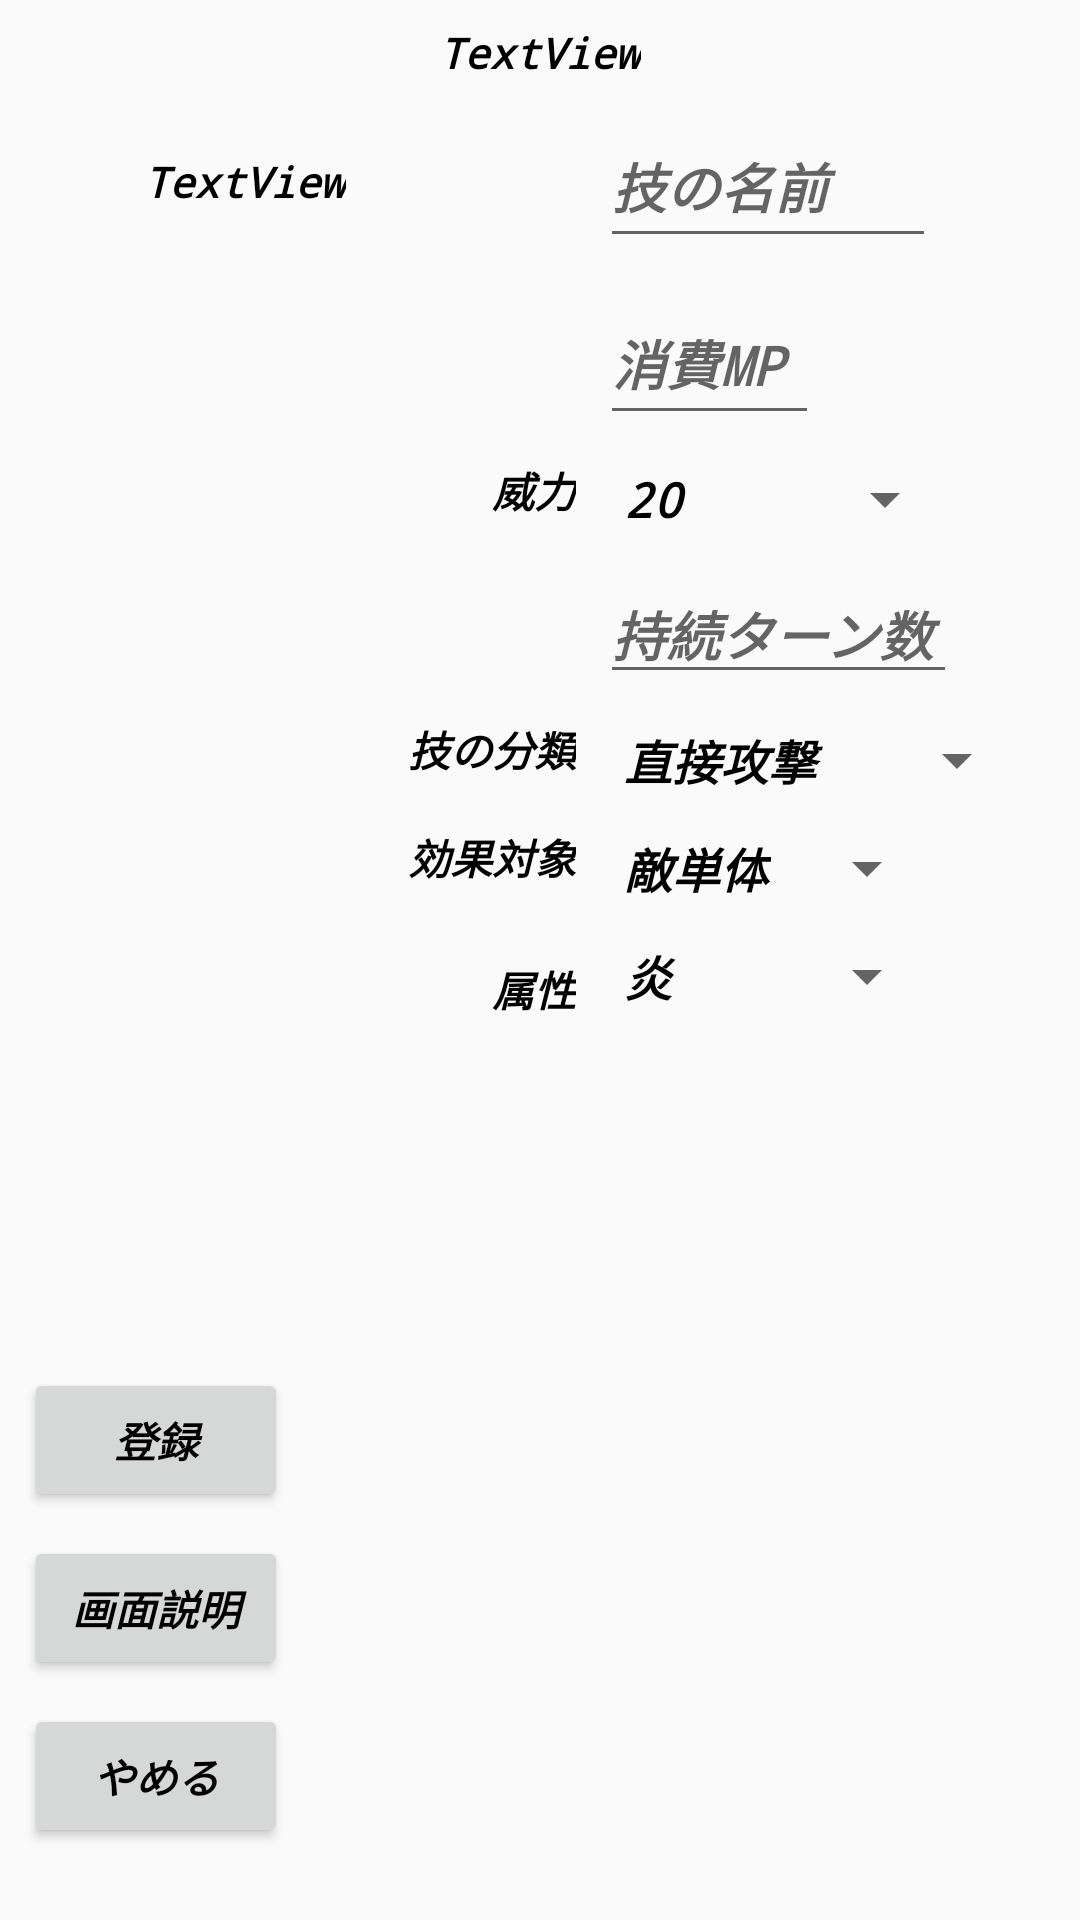

The Android layout XML behind this screen, and the referenced resources:
<!-- AndroidManifest.xml: application theme AppTheme -->
<!-- res/layout/activity_add_ability.xml -->
<?xml version="1.0" encoding="utf-8"?>
<android.support.constraint.ConstraintLayout xmlns:android="http://schemas.android.com/apk/res/android"
    xmlns:app="http://schemas.android.com/apk/res-auto"
    xmlns:tools="http://schemas.android.com/tools"
    android:layout_width="match_parent"
    android:layout_height="match_parent"
    tools:context=".AddAbility">

    <include layout="@layout/layout_additionbuttons" android:id="@+id/buttons3"/>

    <TextView
        android:id="@+id/thiswindow3"
        android:layout_width="wrap_content"
        android:layout_height="wrap_content"
        android:layout_marginStart="8dp"
        android:layout_marginTop="8dp"
        android:layout_marginEnd="8dp"
        android:text="TextView"
        app:layout_constraintEnd_toEndOf="parent"
        app:layout_constraintStart_toStartOf="parent"
        app:layout_constraintTop_toTopOf="parent" />

    <TextView
        android:id="@+id/limitmessage3"
        android:layout_width="wrap_content"
        android:layout_height="wrap_content"
        android:layout_marginStart="48dp"
        android:layout_marginTop="24dp"
        android:text="TextView"
        app:layout_constraintStart_toStartOf="parent"
        app:layout_constraintTop_toBottomOf="@+id/thiswindow3" />

    <EditText
        android:id="@+id/abilityname"
        android:layout_width="112dp"
        android:layout_height="51dp"
        android:layout_marginStart="200dp"
        android:layout_marginTop="8dp"
        android:ems="10"
        android:hint="技の名前"
        app:layout_constraintStart_toStartOf="parent"
        app:layout_constraintTop_toBottomOf="@+id/thiswindow3" />

    <EditText
        android:id="@+id/usempnum"
        android:layout_width="73dp"
        android:layout_height="51dp"
        android:layout_marginStart="200dp"
        android:layout_marginTop="8dp"
        android:ems="10"
        android:hint="消費MP"
        android:inputType="number"
        app:layout_constraintStart_toStartOf="parent"
        app:layout_constraintTop_toBottomOf="@+id/abilityname" />


    <EditText
        android:id="@+id/turnnum"
        android:layout_width="119dp"
        android:layout_height="wrap_content"
        android:layout_marginStart="200dp"
        android:layout_marginTop="8dp"
        android:ems="10"
        android:hint="持続ターン数"
        android:inputType="number"
        app:layout_constraintStart_toStartOf="parent"
        app:layout_constraintTop_toBottomOf="@+id/powersp" />


    <TextView
        android:id="@+id/powertext"
        android:layout_width="wrap_content"
        android:layout_height="wrap_content"
        android:layout_marginTop="8dp"
        android:layout_marginEnd="8dp"
        android:text="威力"
        app:layout_constraintEnd_toStartOf="@+id/powersp"
        app:layout_constraintTop_toBottomOf="@+id/usempnum" />

    <TextView
        android:id="@+id/typetext"
        android:layout_width="wrap_content"
        android:layout_height="wrap_content"
        android:layout_marginTop="8dp"
        android:layout_marginEnd="8dp"
        android:text="技の分類"
        app:layout_constraintEnd_toStartOf="@+id/typesp"
        app:layout_constraintTop_toBottomOf="@+id/turnnum" />

    <TextView
        android:id="@+id/targettext"
        android:layout_width="wrap_content"
        android:layout_height="wrap_content"
        android:layout_marginTop="8dp"
        android:layout_marginEnd="8dp"
        android:text="効果対象"
        app:layout_constraintEnd_toStartOf="@+id/targetsp"
        app:layout_constraintTop_toBottomOf="@+id/typesp" />

    <Spinner
        android:id="@+id/powersp"
        android:layout_width="119dp"
        android:layout_height="27dp"
        android:layout_marginStart="200dp"
        android:layout_marginTop="8dp"
        android:entries="@array/power"
        app:layout_constraintStart_toStartOf="parent"
        app:layout_constraintTop_toBottomOf="@+id/usempnum" />

    <Spinner
        android:id="@+id/typesp"
        android:layout_width="143dp"
        android:layout_height="28dp"
        android:layout_marginStart="200dp"
        android:layout_marginTop="8dp"
        android:entries="@array/abilitytype"
        app:layout_constraintStart_toStartOf="parent"
        app:layout_constraintTop_toBottomOf="@+id/turnnum" />

    <Spinner
        android:id="@+id/targetsp"
        android:layout_width="113dp"
        android:layout_height="28dp"
        android:layout_marginStart="200dp"
        android:layout_marginTop="8dp"
        android:entries="@array/target"
        app:layout_constraintStart_toStartOf="parent"
        app:layout_constraintTop_toBottomOf="@+id/typesp" />

    <TextView
        android:id="@+id/elementtext"
        android:layout_width="wrap_content"
        android:layout_height="wrap_content"
        android:layout_marginTop="16dp"
        android:layout_marginEnd="8dp"
        android:text="属性"
        app:layout_constraintEnd_toStartOf="@+id/elementsp"
        app:layout_constraintTop_toBottomOf="@+id/targetsp" />

    <Spinner
        android:id="@+id/elementsp"
        android:layout_width="113dp"
        android:layout_height="28dp"
        android:layout_marginStart="200dp"
        android:layout_marginTop="8dp"
        android:entries="@array/element"
        app:layout_constraintStart_toStartOf="parent"
        app:layout_constraintTop_toBottomOf="@+id/targetsp" />


</android.support.constraint.ConstraintLayout>
<!-- res/layout/layout_additionbuttons.xml (included above) -->
<?xml version="1.0" encoding="utf-8"?>
<android.support.constraint.ConstraintLayout
    xmlns:android="http://schemas.android.com/apk/res/android"
    xmlns:app="http://schemas.android.com/apk/res-auto"
    xmlns:tools="http://schemas.android.com/tools"
    android:layout_width="match_parent"
    android:layout_height="match_parent">

    <Button
        android:id="@+id/nextbutton"
        android:layout_width="wrap_content"
        android:layout_height="wrap_content"
        android:layout_marginStart="8dp"
        android:layout_marginBottom="8dp"
        android:text="登録"
        app:layout_constraintBottom_toTopOf="@+id/explain"
        app:layout_constraintStart_toStartOf="parent" />

    <Button
        android:id="@+id/explain"
        android:layout_width="wrap_content"
        android:layout_height="wrap_content"
        android:layout_marginStart="8dp"
        android:layout_marginBottom="8dp"
        android:text="画面説明"
        app:layout_constraintBottom_toTopOf="@+id/stopbutton"
        app:layout_constraintStart_toStartOf="parent" />

    <Button
        android:id="@+id/stopbutton"
        android:layout_width="wrap_content"
        android:layout_height="wrap_content"
        android:layout_marginStart="8dp"
        android:layout_marginBottom="24dp"
        android:text="やめる"
        app:layout_constraintBottom_toBottomOf="parent"
        app:layout_constraintStart_toStartOf="parent" />

</android.support.constraint.ConstraintLayout>
<!-- resources referenced by this layout -->
<resources>
  <string-array name="abilitytype">
          <item>直接攻撃</item>
          <item>遠距離攻撃</item>
          <item>魔法</item>
          <item>攻撃上昇</item>
          <item>魔攻上昇</item>
          <item>防御上昇</item>
          <item>魔防上昇</item>
          <item>速さ上昇</item>
          <item>命中上昇</item>
          <item>回避上昇</item>
          <item>攻撃下降</item>
          <item>魔攻下降</item>
          <item>防御下降</item>
          <item>魔防下降</item>
          <item>速さ下降</item>
          <item>命中下降</item>
          <item>回避下降</item>
          <item>HP回復</item>
          <item>MP回復</item>
          <item>異常回復</item>
          <item>蘇生</item>
          <item>拘束付加</item>
          <item>毒付加</item>
      </string-array>
  <string-array name="element">
          <item>炎</item>
          <item>氷</item>
          <item>雷</item>
          <item>水</item>
          <item>風</item>
          <item>地</item>
          <item>光</item>
          <item>闇</item>
          <item>なし/無</item>
      </string-array>
  <string-array name="power">
          <item>20</item>
          <item>25</item>
          <item>30</item>
          <item>35</item>
          <item>40</item>
          <item>45</item>
          <item>50</item>
          <item>55</item>
          <item>60</item>
          <item>65</item>
          <item>70</item>
          <item>75</item>
          <item>80</item>
          <item>85</item>
          <item>90</item>
          <item>95</item>
          <item>100</item>
          <item>105</item>
          <item>110</item>
          <item>115</item>
          <item>120</item>
          <item>125</item>
          <item>130</item>
          <item>135</item>
          <item>140</item>
          <item>145</item>
          <item>150</item>
      </string-array>
  <string-array name="target">
          <item>敵単体</item>
          <item>敵全体</item>
          <item>自分</item>
          <item>味方単体</item>
          <item>味方全体</item>
      </string-array>
  <style name="AppTheme" parent="Theme.AppCompat.Light.NoActionBar">
          <item name="android:textColor">#000000</item>
          <item name="android:textStyle">bold|italic</item>
          <item name="android:typeface">monospace</item>
          
          <item name="colorPrimary">@color/colorPrimary</item>
          <item name="colorPrimaryDark">@color/colorPrimaryDark</item>
          <item name="colorAccent">@color/colorAccent</item>
      </style>
  <!-- not gathered from this repository: default colours our renderer supplied (Android Studio template values) -->
  <color name="colorPrimary">#FF6200EE</color>
  <color name="colorPrimaryDark">#FF3700B3</color>
  <color name="colorAccent">#FF03DAC5</color>
</resources>
